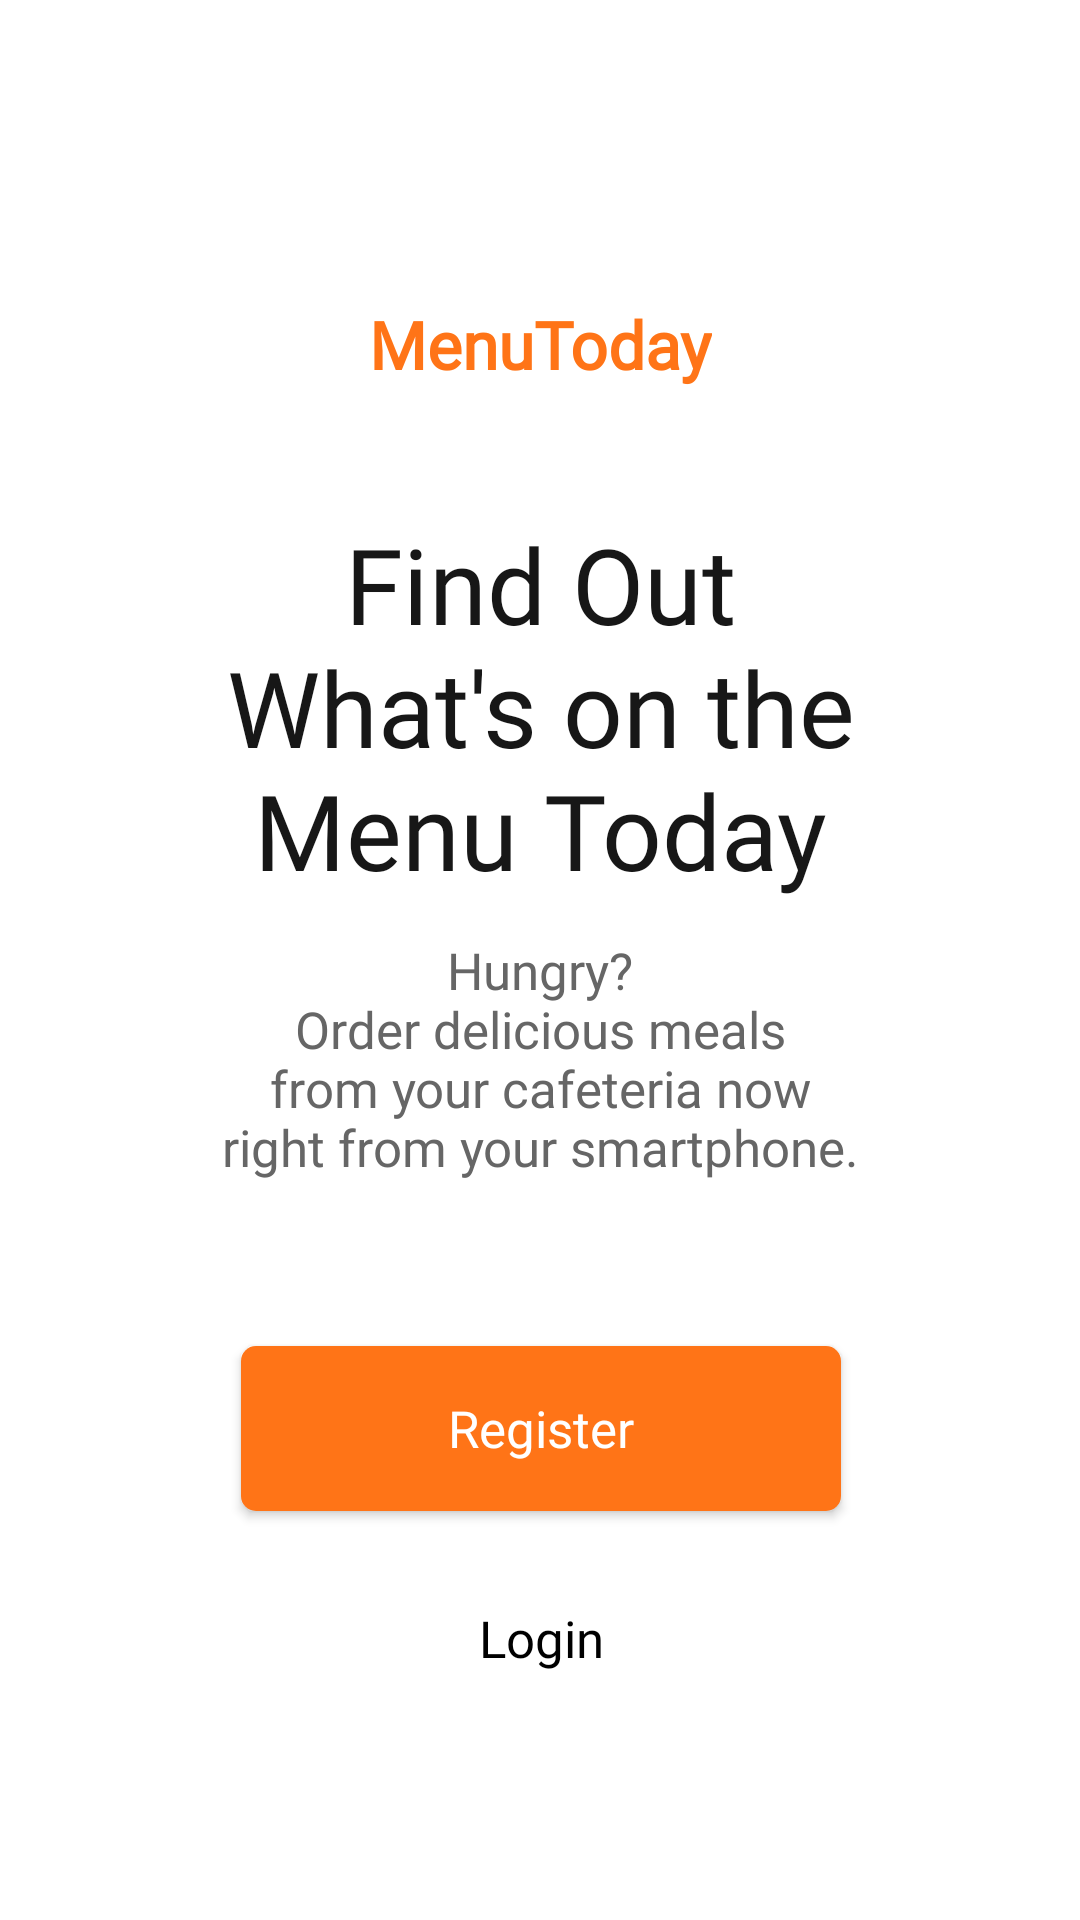

The Android layout XML behind this screen, and the referenced resources:
<!-- AndroidManifest.xml: application theme Theme.MenuToday -->
<!-- res/layout/fragment_account_options.xml -->
<?xml version="1.0" encoding="utf-8"?>
<FrameLayout xmlns:android="http://schemas.android.com/apk/res/android"
    xmlns:app="http://schemas.android.com/apk/res-auto"
    android:layout_width="match_parent"
    android:layout_height="match_parent">

    <androidx.constraintlayout.widget.ConstraintLayout
        android:layout_width="match_parent"
        android:layout_height="match_parent">

        <TextView
            android:id="@+id/tvAppName"
            style="@style/h3"
            android:layout_width="wrap_content"
            android:layout_height="wrap_content"
            android:layout_marginTop="100dp"
            android:text="MenuToday"
            android:textColor="@color/g_pumpkin_orange"
            android:textStyle="bold"
            app:layout_constraintEnd_toEndOf="parent"
            app:layout_constraintStart_toStartOf="parent"
            app:layout_constraintTop_toTopOf="parent" />

        <TextView
            android:id="@+id/tvFindOutWhatsOnTheMenuToday"
            style="@style/h4"
            android:layout_width="wrap_content"
            android:layout_height="wrap_content"
            android:layout_marginTop="42dp"
            android:gravity="center"
            android:text="@string/menuToday"
            android:textAlignment="center"
            app:layout_constraintEnd_toEndOf="parent"
            app:layout_constraintStart_toStartOf="parent"
            app:layout_constraintTop_toBottomOf="@+id/tvAppName" />

        <TextView
            android:id="@+id/tvDescription"
            style="@style/h2"
            android:layout_width="wrap_content"
            android:layout_height="wrap_content"
            android:layout_marginTop="12dp"
            android:gravity="center"
            android:text="@string/Description"
            android:textAlignment="center"
            app:layout_constraintEnd_toEndOf="parent"
            app:layout_constraintStart_toStartOf="parent"
            app:layout_constraintTop_toBottomOf="@id/tvFindOutWhatsOnTheMenuToday" />

        <androidx.appcompat.widget.AppCompatButton
            android:id="@+id/buttonRegisterAccountOptions"
            style="@style/orangeButtonStyle"
            android:layout_width="200dp"
            android:layout_height="55dp"
            android:layout_marginTop="55dp"
            android:text="Register"
            app:layout_constraintEnd_toEndOf="@id/tvDescription"
            app:layout_constraintStart_toStartOf="@+id/tvDescription"
            app:layout_constraintTop_toBottomOf="@+id/tvDescription" />

        <androidx.appcompat.widget.AppCompatButton
            android:id="@+id/buttonLoginAccountOptions"
            style="@style/whiteButtonStyle"
            android:layout_width="200dp"
            android:layout_height="55dp"
            android:layout_marginTop="15dp"
            android:text="Login"
            app:layout_constraintEnd_toEndOf="@id/tvDescription"
            app:layout_constraintStart_toStartOf="@+id/tvDescription"
            app:layout_constraintTop_toBottomOf="@+id/buttonRegisterAccountOptions" />


    </androidx.constraintlayout.widget.ConstraintLayout>

</FrameLayout>
<!-- resources referenced by this layout -->
<resources>
  <color name="g_pumpkin_orange">#FF7417</color>
  <string name="Description">Hungry?\nOrder delicious meals\nfrom your cafeteria now\nright from your smartphone.</string>
  <string name="menuToday">Find Out\nWhat\'s on the\nMenu Today</string>
  <style name="h2">
          <item name="android:fontFamily">@font/poppins_light</item>
          <item name="android:textColor">@color/g_gray700</item>
          <item name="android:textSize">@dimen/h2TextSize</item>
      </style>
  <style name="h3">
          <item name="android:fontFamily">@font/poppins_light</item>
          <item name="android:textColor">@color/black</item>
          <item name="android:textSize">@dimen/h3TextSize</item>
      </style>
  <style name="h4">
          <item name="android:fontFamily">@font/poppins_thin</item>
          <item name="android:textColor">@color/g_black</item>
          <item name="android:textSize">@dimen/h4TextSize</item>
      </style>
  <style name="orangeButtonStyle">
          <item name="android:background">@drawable/orange_background</item>
          <item name="android:fontFamily">@font/poppins_thin</item>
          <item name="android:textColor">@color/white</item>
          <item name="android:textSize">@dimen/h2TextSize</item>
          <item name="android:textAllCaps">false</item>
      </style>
  <style name="whiteButtonStyle">
          <item name="android:background">@drawable/white_background</item>
          <item name="android:fontFamily">@font/poppins_thin</item>
          <item name="android:textColor">@color/black</item>
          <item name="android:textSize">@dimen/h2TextSize</item>
          <item name="android:textAllCaps">false</item>
      </style>
  <style name="Theme.MenuToday" parent="Theme.MaterialComponents.Light.NoActionBar">
          
          <item name="colorPrimary">@color/purple_500</item>
          <item name="colorPrimaryVariant">@color/purple_700</item>
          <item name="colorOnPrimary">@color/white</item>
          
          <item name="colorSecondary">@color/teal_200</item>
          <item name="colorSecondaryVariant">@color/teal_700</item>
          <item name="colorOnSecondary">@color/black</item>
          
          <item name="android:statusBarColor">?attr/colorPrimaryVariant</item>
          
  
      </style>
  <color name="g_gray700">#666666</color>
  <dimen name="h2TextSize">17sp</dimen>
  <color name="black">#FF000000</color>
  <dimen name="h3TextSize">22sp</dimen>
  <color name="g_black">#171717</color>
  <dimen name="h4TextSize">35sp</dimen>
  <!-- drawable orange_background (drawable) -->
  <shape android:shape="rectangle" xmlns:android="http://schemas.android.com/apk/res/android">
      <solid android:color="@color/g_pumpkin_orange"/>
      <corners android:radius="@dimen/buttonCorners"/>
  </shape>
  <color name="white">#FFFFFFFF</color>
  <color name="purple_500">#FF6200EE</color>
  <color name="purple_700">#FF3700B3</color>
  <color name="teal_200">#FF03DAC5</color>
  <color name="teal_700">#FF018786</color>
  <dimen name="buttonCorners">5dp</dimen>
</resources>
